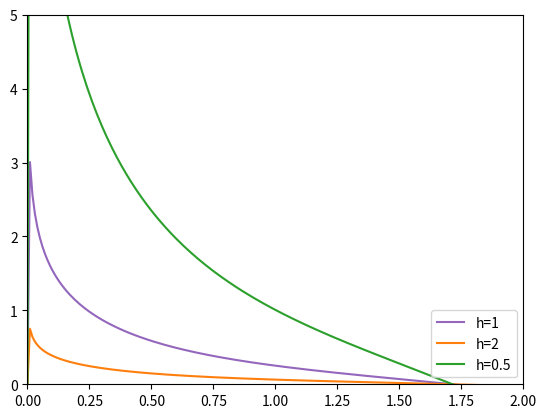

Reproduce this figure in Python.
import matplotlib.pyplot as plt 
import numpy as np 
import math
    
xdata = [i/100.0 for i in range(0, 201, 1)] 
ydataPos = [4.72124, 4.02846, 3.62353, 3.33654, 
            3.11423, 2.93288, 2.77982, 2.64749, 
            2.53102, 2.42707, 2.33327, 2.24786, 
            2.1695, 2.09717, 2.03003, 1.96742, 
            1.9088, 1.85371, 1.80179, 1.7527, 
            1.70619, 1.662, 1.61994, 1.57983, 
            1.54151, 1.50484, 1.46971, 1.436, 
            1.40361, 1.37246, 1.34247, 1.31356, 
            1.28567, 1.25873, 1.23271, 1.20754, 
            1.18317, 1.15958, 1.13671, 1.11453, 
            1.09301, 1.07212, 1.05182, 1.03209, 
            1.01291, 0.994256, 0.976098, 0.958418, 
            0.941198, 0.924419, 0.908064, 0.892116, 
            0.87656, 0.861382, 0.846568, 0.832105, 
            0.81798, 0.804182, 0.7907, 0.777522, 
            0.76464, 0.752042, 0.739721, 0.727668, 
            0.715873, 0.70433, 0.69303, 0.681966, 
            0.671132, 0.66052, 0.650124, 0.639938, 
            0.629956, 0.620173, 0.610582, 0.60118, 
            0.591959, 0.582917, 0.574048, 0.565347, 
            0.556811, 0.548434, 0.540214, 0.532146, 
            0.524226, 0.516451, 0.508818, 0.501322, 
            0.49396, 0.48673, 0.479629, 0.472652, 
            0.465798, 0.459064, 0.452447, 0.445944, 
            0.439552, 0.43327, 0.427095, 0.421024, 
            0.415056, 0.409188, 0.403418, 0.397743, 
            0.392163, 0.386674, 0.381276, 0.375966, 
            0.370742, 0.365602, 0.360546, 0.355571, 
            0.350675, 0.345858, 0.341117, 0.336451, 
            0.331858, 0.327338, 0.322888, 0.318508, 
            0.314196, 0.309951, 0.305771, 0.301655, 
            0.297603, 0.293613, 0.289683, 0.285813, 
            0.282002, 0.278248, 0.27455, 0.270908, 
            0.267321, 0.263787, 0.260305, 0.256876, 
            0.253497, 0.250167, 0.246887, 0.243655, 
            0.24047, 0.237332, 0.234239, 0.231191, 
            0.228188, 0.225227, 0.22231, 0.219434, 
            0.216599, 0.213806, 0.211052, 0.208337, 
            0.20566, 0.203022, 0.200421, 0.197857, 
            0.195329, 0.192836, 0.190378, 0.187955, 
            0.185565, 0.183209, 0.180886, 0.178594, 
            0.176335, 0.174107, 0.171909, 0.169742, 
            0.167604, 0.165496, 0.163417, 0.161366, 
            0.159343, 0.157348, 0.15538, 0.153438, 
            0.151523, 0.149634, 0.14777, 0.145931, 
            0.144117, 0.142328, 0.140562, 0.13882, 
            0.137102, 0.135406, 0.133733, 0.132082, 
            0.130453, 0.128846, 0.12726, 0.125695, 
            0.124151, 0.122627, 0.121123, 0.119638, 
            0.118174, 0.116728, 0.115302, 0.113894]

# ydataNeg = [ydataPos[len(ydataPos)-i-1] for i in range(len(ydataPos))]
ydata = [1000] + ydataPos

# print(len(xdata))
# print(len(ydata))

# wpoly6
def wPoly6(r, h):
    if (0<=r and r<=h):
        return (4/(math.pi*h**8))*((h*h-r*r)**3)
    return 0
ypoly6 = [wPoly6(i/100.0, 1) for i in range(0, 201, 1)]
ypoly6_2 = [wPoly6(i/100.0, 2) for i in range(0, 201, 1)]
ypoly6_3 = [wPoly6(i/100.0, 0.5) for i in range(0, 201, 1)]

# wspiky
def wSpiky(r, h):
    if (0<=r and r<=h):
        return (10/(math.pi*h**5))*((h-r)**3)
    return 0
yspiky = [wSpiky(i/100.0, 1) for i in range(0, 201, 1)]
yspiky_2 = [wSpiky(i/100.0, 2) for i in range(0, 201, 1)]
yspiky_3 = [wSpiky(i/100.0, 0.5) for i in range(0, 201, 1)]

# wvisc
def wVisc(r, h):
    if (0<r and r<=h):
        tmp = 4*r**3 + 9*r**2*h - 5*h**3 + 6*h**3*(math.log(h) - math.log(r)) 
        return (10/(9*math.pi*h**5))*tmp
    return 0
yvisc = [wVisc(i/100.0, 1) for i in range(0, 201, 1)]
yvisc_2 = [wVisc(i/100.0, 2) for i in range(0, 201, 1)]
yvisc_3 = [wVisc(i/100.0, 0.5) for i in range(0, 201, 1)]

def besselSerie(r, h):
    if(r<=0):
        return 0
    gamma = 0.577216
    return (2/(math.pi*h**2))*((-math.log(r)-gamma+math.log(2)) + (1/4.0)*r**2*(-math.log(r)-gamma+1+math.log(2)))# + (1/128.0)*r**4*(-2*math.log(r)-2*gamma+3+math.log(4)))
yserie = [besselSerie(i/100.0, 1) for i in range(0, 201, 1)]
yserie_2 = [besselSerie(i/100.0, 2) for i in range(0, 201, 1)]
yserie_3 = [besselSerie(i/100.0, 0.5) for i in range(0, 201, 1)]

# print(yspiky)
    
# plot the data 
# plt.plot(xdata, ydata, color ='tab:blue')
plt.plot(xdata, yserie, color ='tab:purple')
plt.plot(xdata, yserie_2, color ='tab:orange')
plt.plot(xdata, yserie_3, color ='tab:green')
# plt.plot(xdata, ypoly6, color ='tab:purple')
# plt.plot(xdata, ypoly6_2, color ='tab:orange')
# plt.plot(xdata, ypoly6_3, color ='tab:green')
# plt.plot(xdata, yspiky, color ='tab:purple')
# plt.plot(xdata, yspiky_2, color ='tab:orange')
# plt.plot(xdata, yspiky_3, color ='tab:green')
# plt.plot(xdata, yvisc, color ='tab:purple')
# plt.plot(xdata, yvisc_2, color ='tab:orange')
# plt.plot(xdata, yvisc_3, color ='tab:green')

plt.legend(["h=1", "h=2", "h=0.5"], loc ="lower right")
    
    
# set the limits 
plt.xlim([0.0, 2.0]) 
plt.ylim([0.0, 5.0]) 
  
# plt.title('matplotlib.pyplot.plot() example 2') 
    
# display the plot 
plt.show()